Run: headless pygame with SDL's dummy video driver; simulated clock (each Clock.tick advances the game by its frame time, no real sleeping); random seed 0; keys injected as events and as key.get_pressed() state; no mouse input.
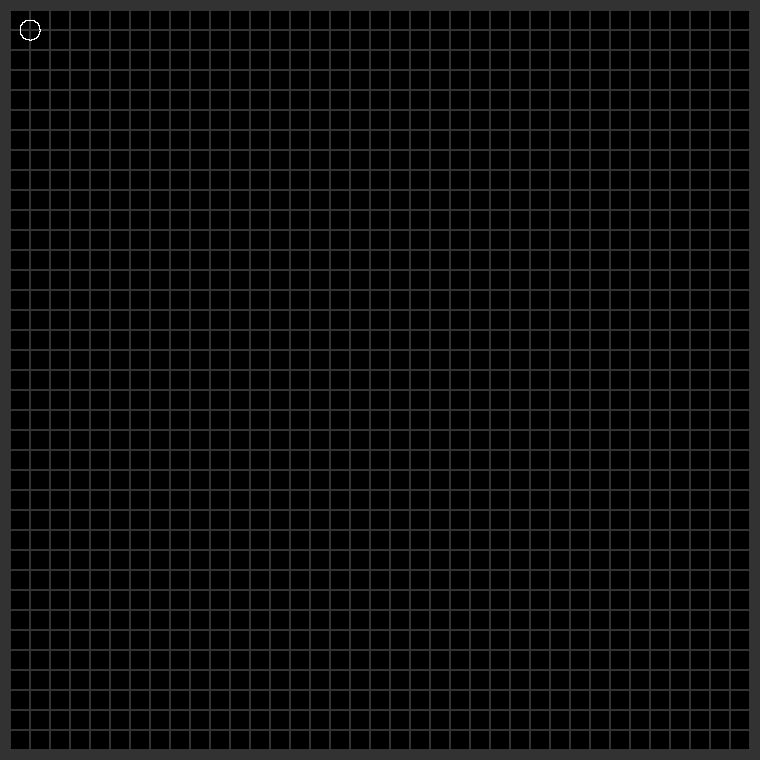
Frame 1 of 4 · flips 1–60 · no input
Frame 2 of 4 · flips 61–180 · tapped SPACE, RETURN · held RIGHT (→), D · screen unchanged from frame 1, image omitted
Frame 3 of 4 · flips 181–300 · held DOWN (↓), S · screen unchanged from frame 2, image omitted
Frame 4 of 4 · flips 301–420 · held LEFT (←), A, UP (↑), W · screen unchanged from frame 3, image omitted

The pygame program that drew these frames:

from itertools import chain
import pygame
import math

class Point():
    def __init__(self, x: int, y: int):
        self.x = x
        self.y = y
    def __coords__(self):
        return (self.x, self.y)
    def __str__(self):
        return f'({self.x}, {self.y})'

class Shape():
    @staticmethod
    def _drawEdge(src: Point, dest: Point) -> list[Point]:
        deltas = (dest.x - src.x, dest.y - src.y)
        if deltas[0] == 0 and deltas[1] == 0:
            return [src]
        elif deltas[0] == 0:
            # xDiff is 0, the line is `|`, 
            return Shape._drawVerticalLine(src.x, src.y, deltas[1])
        elif deltas[1] == 0:
            # yDiff is 0, the line is `-`
            return Shape._drawHorizontalLine(src.x, src.y, deltas[0])
        
        # else plot a curve
        points = []
        slope = deltas[1] / deltas[0]
        for xid in range(0, deltas[0], 1 if deltas[0] > 0 else -1):
            points.append(Point(src.x + xid, round(xid * slope + src.y)))
        return points
    
    @staticmethod
    def _drawVerticalLine(x: int, y0: int, dy: int) -> list[Point]:
        points = []
        for yid in range(0, dy, 1 if dy > 0 else -1):
            points.append(Point(x, y0 + yid))
        return points
    
    @staticmethod
    def _drawHorizontalLine(x0: int, y: int, dx: int) -> list[Point]:
        points = []
        for xid in range(0, dx, 1 if dx > 0 else -1):
            points.append(Point(x0 + xid, y))
        return points
    
    @staticmethod
    def _drawRect(x0, y0, w, h) -> list[Point]:
        points = []
        p1 = Point(x0, y0)
        p2 = Point(x0 + w, y0)
        p3 = Point(x0 + w, y0 + h)
        p4 = Point(x0, y0 + h)
        points += Shape._drawEdge(p1, p2)
        points += Shape._drawEdge(p2, p3)
        points += Shape._drawEdge(p3, p4)
        points += Shape._drawEdge(p4, p1)
        return points

    @staticmethod
    def _drawCircle(x0, y0, r) -> list[Point]:
        points = []
        theta = 0
        while theta < 2 * math.pi:
            x, y = round(x0 + r * math.cos(theta)), round(y0 + r * math.sin(theta))
            if len(points) == 0 or (x != points[-1].x or y != points[-1].y):
                points.append(Point(x, y))
            theta += 0.01 / r
        return points

    @staticmethod
    def _toString(points: list[Point]) -> str:
        return ", ".join(str(p) for p in points)
    
    @staticmethod
    def _toFlatList(points: list[Point]) -> list[int]:
        return list(chain.from_iterable([p.__coords__() for p in points]))

    @staticmethod
    def _getBoundingBox(points: list[Point]):
        if len(points) == 0:
            return (0, 0, 0, 0)
        x0, y0 = points[0].x, points[0].y
        x1, y1 = x0, y0
        for p in points:
            x0, y0 = min(x0, p.x), min(y0, p.y)
            x1, y1 = max(x1, p.x), max(y1, p.y)
        return (x0, y0, x1, y1)

class Canvas():
    def __init__(self, points = []) -> None:
        self.points : list[Point] = points

    def __len__(self) -> None:
        return self.points.__len__()
    
    def __str__(self) -> str:
        return Shape._toString(self.points)

    def add(self, points: list[Point]):
        self.points += points

    def toList(self) -> list[int]:
        return Shape._toFlatList(self.points)

    def preview(self) -> bool:
        CROP_REGION = 999
        DEFAULT_SIZE = 370
        CANVAS_SIZE_INITIAL = min(CROP_REGION, DEFAULT_SIZE) * 20
        
        ZOOM = 10
        CANVAS_SIZE = CANVAS_SIZE_INITIAL // ZOOM
        PADDING = 10
        WINDOW_SIZE = CANVAS_SIZE + PADDING * 2
        
        WHITE = [255] * 3
        GRAY = [50] * 3
        
        def drawGrid(window, color, blockSize = 20):
            for x in range(0, CANVAS_SIZE, blockSize):
                for y in range(0, CANVAS_SIZE, blockSize):
                    rect = pygame.Rect(x + PADDING, y + PADDING, blockSize, blockSize)
                    pygame.draw.rect(window, color, rect, 1)
        
        pygame.init()
        window = pygame.display.set_mode((WINDOW_SIZE, WINDOW_SIZE), pygame.DOUBLEBUF | pygame.RESIZABLE)
        pygame.display.set_caption('Preview of Canvas')

        run = True
        engrave = False
        while run:
            for event in pygame.event.get():
                if event.type == pygame.QUIT:
                    run = False
                elif event.type == pygame.KEYDOWN:
                    engrave = True

            window.fill(GRAY)
            window.fill(0, (PADDING, PADDING, CANVAS_SIZE, CANVAS_SIZE))
            
            drawGrid(window, GRAY)
            for point in self.points:
                window.set_at((point.x // ZOOM + PADDING, point.y // ZOOM + PADDING), WHITE)
            
            pygame.display.flip()

        print(len(self.points))
        pygame.quit()
        return engrave

if __name__ == "__main__":
    print(Canvas(Shape._drawCircle(200, 200, 100)).preview())
